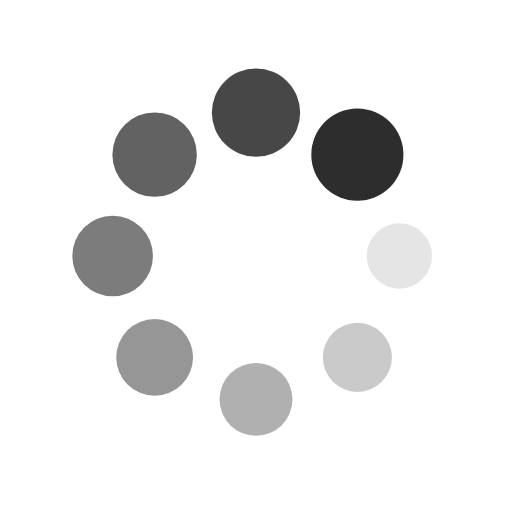
t = 0.00 s
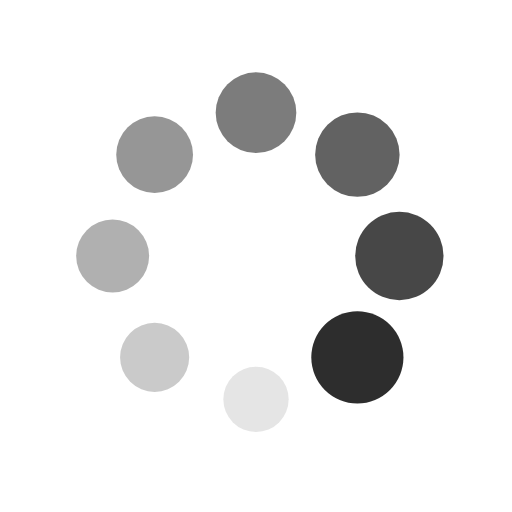
t = 0.25 s
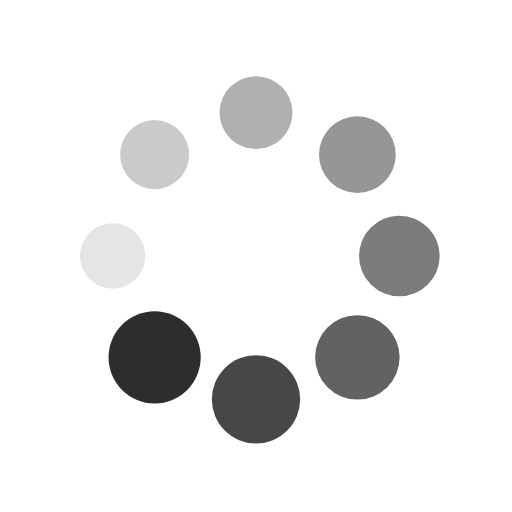
t = 0.50 s
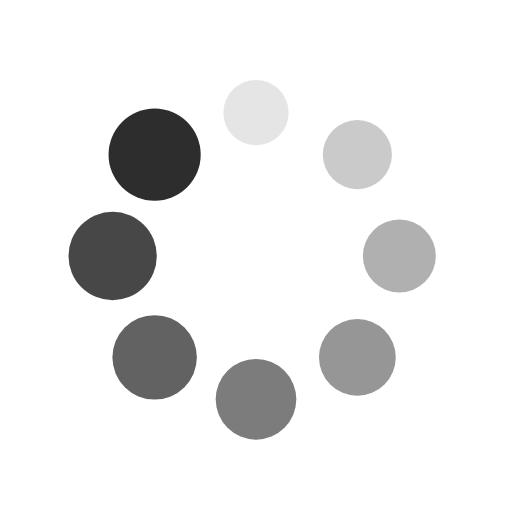
t = 0.75 s

The animated SVG that drew these frames (rendered in a browser with its animation timeline set to each time). Animation: 16 SMIL elements (animate=8,animateTransform=8); one cycle of 1.00 s, repeats indefinitely.

<svg xmlns="http://www.w3.org/2000/svg" viewBox="0 0 100 100" preserveAspectRatio="xMidYMid" width="200" height="200" style="shape-rendering: auto; display: block; background: rgb(255, 255, 255);" xmlns:xlink="http://www.w3.org/1999/xlink"><g><g transform="translate(78,50)">
<g transform="rotate(0)">
<circle fill-opacity="1" fill="#2d2d2d" r="6" cy="0" cx="0">
  <animateTransform repeatCount="indefinite" dur="1s" keyTimes="0;1" values="1.5 1.5;1 1" begin="-0.875s" type="scale" attributeName="transform"></animateTransform>
  <animate begin="-0.875s" values="1;0" repeatCount="indefinite" dur="1s" keyTimes="0;1" attributeName="fill-opacity"></animate>
</circle>
</g>
</g><g transform="translate(69.79898987322333,69.79898987322332)">
<g transform="rotate(45)">
<circle fill-opacity="0.875" fill="#2d2d2d" r="6" cy="0" cx="0">
  <animateTransform repeatCount="indefinite" dur="1s" keyTimes="0;1" values="1.5 1.5;1 1" begin="-0.75s" type="scale" attributeName="transform"></animateTransform>
  <animate begin="-0.75s" values="1;0" repeatCount="indefinite" dur="1s" keyTimes="0;1" attributeName="fill-opacity"></animate>
</circle>
</g>
</g><g transform="translate(50,78)">
<g transform="rotate(90)">
<circle fill-opacity="0.75" fill="#2d2d2d" r="6" cy="0" cx="0">
  <animateTransform repeatCount="indefinite" dur="1s" keyTimes="0;1" values="1.5 1.5;1 1" begin="-0.625s" type="scale" attributeName="transform"></animateTransform>
  <animate begin="-0.625s" values="1;0" repeatCount="indefinite" dur="1s" keyTimes="0;1" attributeName="fill-opacity"></animate>
</circle>
</g>
</g><g transform="translate(30.201010126776673,69.79898987322333)">
<g transform="rotate(135)">
<circle fill-opacity="0.625" fill="#2d2d2d" r="6" cy="0" cx="0">
  <animateTransform repeatCount="indefinite" dur="1s" keyTimes="0;1" values="1.5 1.5;1 1" begin="-0.5s" type="scale" attributeName="transform"></animateTransform>
  <animate begin="-0.5s" values="1;0" repeatCount="indefinite" dur="1s" keyTimes="0;1" attributeName="fill-opacity"></animate>
</circle>
</g>
</g><g transform="translate(22,50)">
<g transform="rotate(180)">
<circle fill-opacity="0.5" fill="#2d2d2d" r="6" cy="0" cx="0">
  <animateTransform repeatCount="indefinite" dur="1s" keyTimes="0;1" values="1.5 1.5;1 1" begin="-0.375s" type="scale" attributeName="transform"></animateTransform>
  <animate begin="-0.375s" values="1;0" repeatCount="indefinite" dur="1s" keyTimes="0;1" attributeName="fill-opacity"></animate>
</circle>
</g>
</g><g transform="translate(30.201010126776666,30.201010126776673)">
<g transform="rotate(225)">
<circle fill-opacity="0.375" fill="#2d2d2d" r="6" cy="0" cx="0">
  <animateTransform repeatCount="indefinite" dur="1s" keyTimes="0;1" values="1.5 1.5;1 1" begin="-0.25s" type="scale" attributeName="transform"></animateTransform>
  <animate begin="-0.25s" values="1;0" repeatCount="indefinite" dur="1s" keyTimes="0;1" attributeName="fill-opacity"></animate>
</circle>
</g>
</g><g transform="translate(49.99999999999999,22)">
<g transform="rotate(270)">
<circle fill-opacity="0.25" fill="#2d2d2d" r="6" cy="0" cx="0">
  <animateTransform repeatCount="indefinite" dur="1s" keyTimes="0;1" values="1.5 1.5;1 1" begin="-0.125s" type="scale" attributeName="transform"></animateTransform>
  <animate begin="-0.125s" values="1;0" repeatCount="indefinite" dur="1s" keyTimes="0;1" attributeName="fill-opacity"></animate>
</circle>
</g>
</g><g transform="translate(69.79898987322332,30.201010126776666)">
<g transform="rotate(315)">
<circle fill-opacity="0.125" fill="#2d2d2d" r="6" cy="0" cx="0">
  <animateTransform repeatCount="indefinite" dur="1s" keyTimes="0;1" values="1.5 1.5;1 1" begin="0s" type="scale" attributeName="transform"></animateTransform>
  <animate begin="0s" values="1;0" repeatCount="indefinite" dur="1s" keyTimes="0;1" attributeName="fill-opacity"></animate>
</circle>
</g>
</g><g></g></g><!-- [ldio] generated by https://loading.io --></svg>